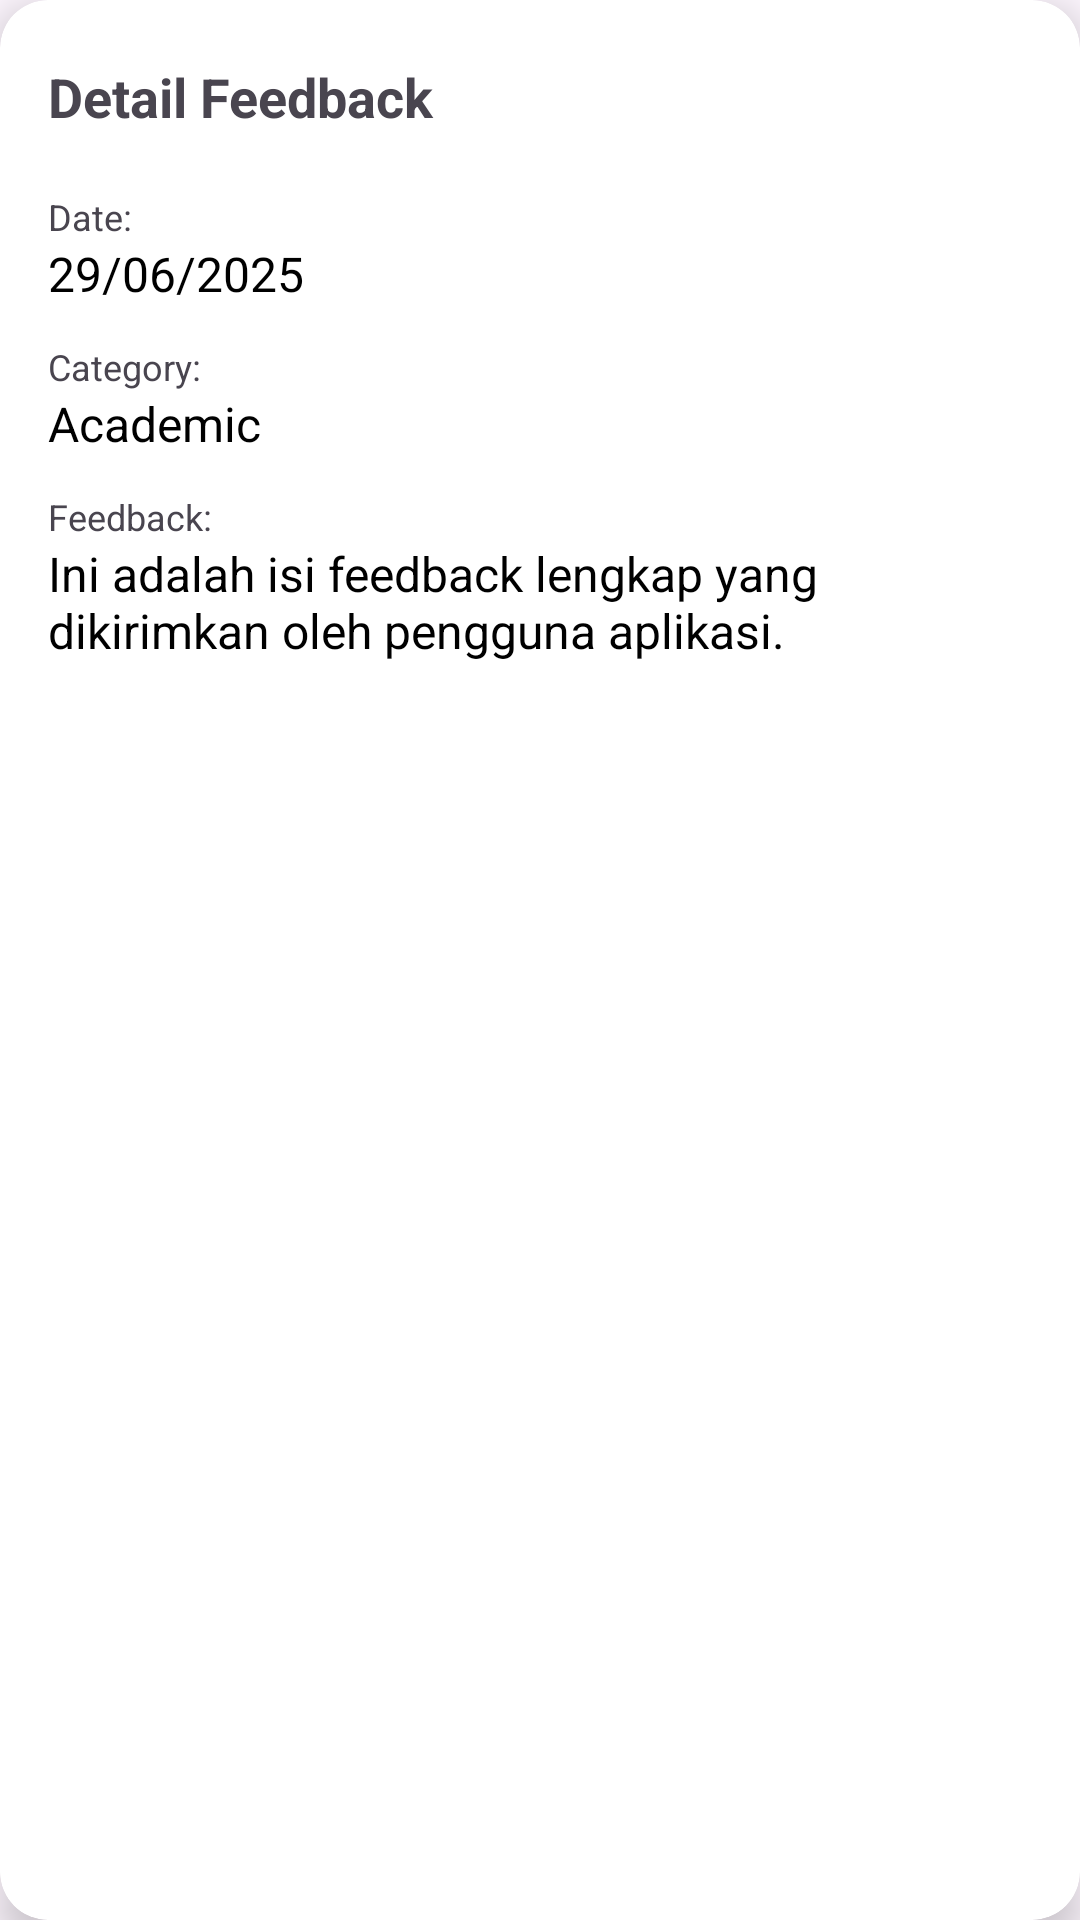

The Android layout XML behind this screen, and the referenced resources:
<!-- AndroidManifest.xml: application theme Theme.MyInformatika -->
<!-- res/layout/dialog_feedback_detail.xml -->
<?xml version="1.0" encoding="utf-8"?>
<androidx.cardview.widget.CardView xmlns:android="http://schemas.android.com/apk/res/android"
    xmlns:app="http://schemas.android.com/apk/res-auto"
    android:layout_width="match_parent"
    android:layout_height="wrap_content"
    android:layout_margin="24dp"
    app:cardCornerRadius="16dp"
    app:cardBackgroundColor="@color/white"
    app:cardElevation="8dp">

    <LinearLayout
        android:layout_width="match_parent"
        android:layout_height="wrap_content"
        android:orientation="vertical"
        android:padding="16dp">

        <androidx.constraintlayout.widget.ConstraintLayout
            android:layout_width="match_parent"
            android:layout_height="wrap_content">

            <TextView
                android:layout_width="wrap_content"
                android:layout_height="wrap_content"
                android:text="Detail Feedback"
                android:textColor="@color/primaryblue800"
                android:textSize="18sp"
                android:textStyle="bold"
                app:layout_constraintBottom_toBottomOf="parent"
                app:layout_constraintStart_toStartOf="parent"
                app:layout_constraintTop_toTopOf="parent" />

            <ImageView
                android:id="@+id/ivCloseDialog"
                android:layout_width="32dp"
                android:layout_height="32dp"
                android:src="@drawable/ic_close"
                android:background="?attr/selectableItemBackgroundBorderless"
                app:layout_constraintEnd_toEndOf="parent"
                app:layout_constraintTop_toTopOf="parent"
                app:tint="@android:color/darker_gray" />

        </androidx.constraintlayout.widget.ConstraintLayout>

        <TextView
            android:layout_width="wrap_content"
            android:layout_height="wrap_content"
            android:layout_marginTop="16dp"
            android:text="Date:"
            android:textColor="@color/black50persen"
            android:textSize="12sp"/>

        <TextView
            android:id="@+id/tvDetailDate"
            android:layout_width="wrap_content"
            android:layout_height="wrap_content"
            android:text="29/06/2025"
            android:textColor="@android:color/black"
            android:textSize="16sp"/>

        <TextView
            android:layout_width="wrap_content"
            android:layout_height="wrap_content"
            android:layout_marginTop="12dp"
            android:text="Category:"
            android:textColor="@color/black50persen"
            android:textSize="12sp"/>

        <TextView
            android:id="@+id/tvDetailCategory"
            android:layout_width="wrap_content"
            android:layout_height="wrap_content"
            android:text="Academic"
            android:textColor="@android:color/black"
            android:textSize="16sp"/>

        <TextView
            android:layout_width="wrap_content"
            android:layout_height="wrap_content"
            android:layout_marginTop="12dp"
            android:text="Feedback:"
            android:textColor="@color/black50persen"
            android:textSize="12sp"/>

        <TextView
            android:id="@+id/tvDetailContent"
            android:layout_width="match_parent"
            android:layout_height="wrap_content"
            android:text="Ini adalah isi feedback lengkap yang dikirimkan oleh pengguna aplikasi."
            android:textColor="@android:color/black"
            android:textSize="16sp"/>

    </LinearLayout>

</androidx.cardview.widget.CardView>
<!-- resources referenced by this layout -->
<resources>
  <color name="white">#FFFFFFFF</color>
  <style name="Theme.MyInformatika" parent="Base.Theme.MyInformatika" />
  <style name="Base.Theme.MyInformatika" parent="Theme.Material3.DayNight.NoActionBar">
          
           <item name="colorPrimary">@color/primaryblue500</item>
      </style>
</resources>
